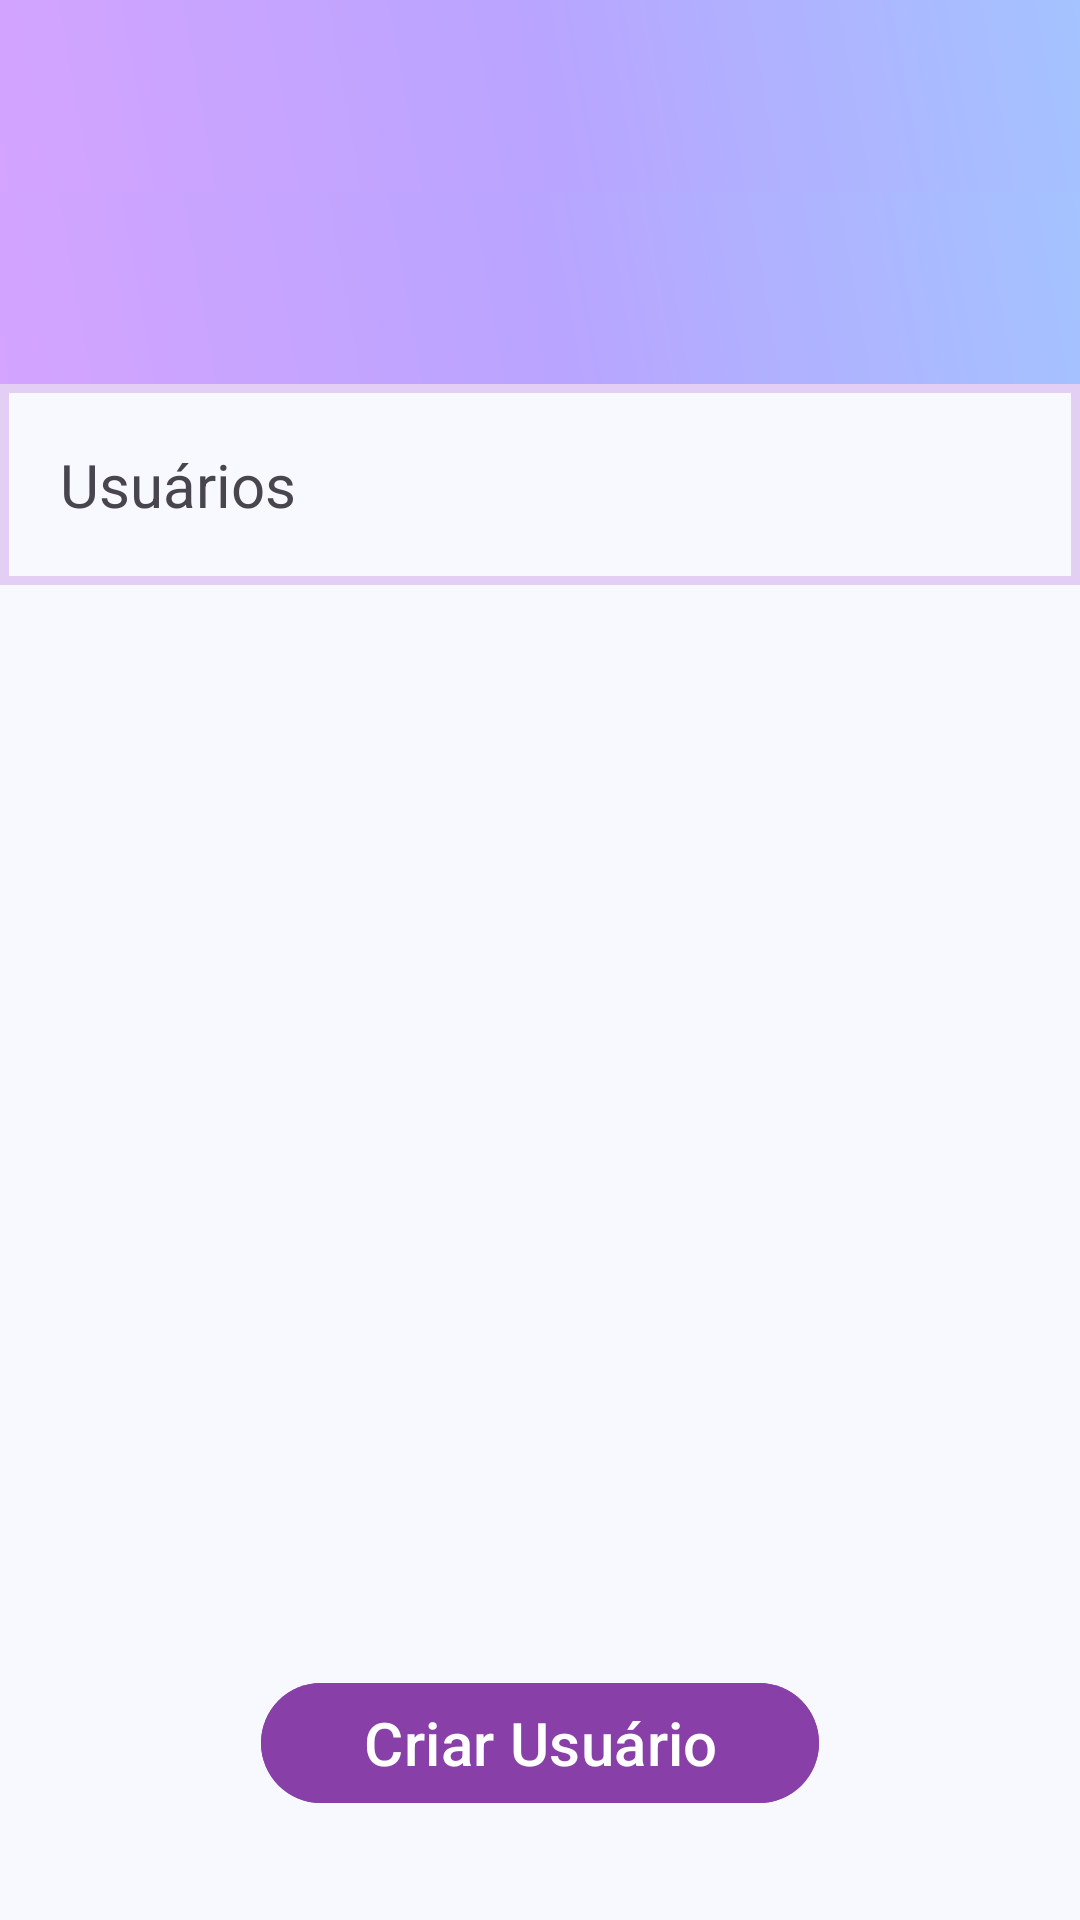

Reconstruct the res/layout file that produces this screen, plus the resources it refers to.
<!-- AndroidManifest.xml: application theme Theme.TCC_AgendaMed -->
<!-- res/layout/activity_usuario.xml -->
<?xml version="1.0" encoding="utf-8"?>
<LinearLayout xmlns:android="http://schemas.android.com/apk/res/android"
    xmlns:app="http://schemas.android.com/apk/res-auto"
    android:layout_width="match_parent"
    android:layout_height="match_parent"
    android:orientation="vertical"
    android:background="@color/backgroundComfyWhite">

    <androidx.appcompat.widget.Toolbar
        android:id="@+id/toolbar_top"
        app:popupTheme="@style/ThemeOverlay.AppCompat.Light"
        android:layout_width="match_parent"
        android:layout_height="wrap_content"
        android:theme="@style/ThemeOverlay.CustomMenuStyle"/>

    <androidx.appcompat.widget.Toolbar
        android:id="@+id/toolbar_bottom"
        android:layout_width="match_parent"
        android:layout_height="wrap_content"
        android:theme="@style/ThemeOverlay.CustomMenuStyle"/>

    <TableLayout
        android:id="@+id/tableCamposUsuario"
        android:layout_width="match_parent"
        android:layout_height="wrap_content"
        android:layout_marginTop="0dp"
        android:stretchColumns="*"
        android:background="@drawable/table_regular_border">
        <TableRow>
            <TextView
                android:layout_width="wrap_content"
                android:layout_height="wrap_content"
                android:padding="20dp"
                android:textSize="20dp"
                android:text="@string/users" />
        </TableRow>
    </TableLayout>
    <ScrollView
        android:id="@+id/scrllUsuarios"
        android:layout_width="match_parent"
        android:layout_height="0dp"
        android:layout_weight="1">
        <TableLayout
            android:id="@+id/tableUsuarios"
            android:layout_width="match_parent"
            android:layout_height="wrap_content"
            android:stretchColumns="*">
        </TableLayout>
    </ScrollView>
    <Button
        android:id="@+id/btnCriarUsuario"
        android:layout_width="186dp"
        android:layout_height="wrap_content"
        android:layout_gravity="center"
        android:backgroundTint="@color/buttomBasePurple2"
        android:textColor="@color/white"
        android:textSize="20dp"
        android:layout_marginTop="25dp"
        android:layout_marginBottom="35dp"
        android:text="Criar Usuário" />

</LinearLayout>
<!-- resources referenced by this layout -->
<resources>
  <color name="backgroundComfyWhite">#F8F8FF</color>
  <color name="buttomBasePurple2">#8840A8</color>
  <color name="white">#FFFFFFFF</color>
  <!-- drawable table_regular_border (drawable) -->
  <shape xmlns:android="http://schemas.android.com/apk/res/android">
      <solid android:color="@android:color/transparent" />
      <stroke
          android:width="3dp"
          android:color="@color/backgroundBasePurple" />
      <corners android:radius="0dp" />
  </shape>
  <string name="users">Usuários</string>
  <style name="ThemeOverlay.CustomMenuStyle" parent="Widget.MaterialComponents.ActionBar.PrimarySurface">
          <item name="android:background">@drawable/welcome_gradient</item>
          <item name="android:textSize">20dp</item>
      </style>
  <style name="Theme.TCC_AgendaMed" parent="Base.Theme.TCC_AgendaMed" />
  <color name="backgroundBasePurple">#E3CFF3</color>
  <!-- drawable welcome_gradient (drawable) -->
  <?xml version="1.0" encoding="utf-8"?>
  <layer-list xmlns:android="http://schemas.android.com/apk/res/android">
      <item>
          <shape android:shape="rectangle">
              <gradient
                  android:type="linear"
              android:angle="45"
              android:startColor="#D4A4FF"
              android:centerColor="#B9A4FF"
              android:endColor="#A4C3FF"
              android:gradientRadius="90dp"
              android:useLevel="false" />
          </shape>
      </item>
  </layer-list>
  <style name="Base.Theme.TCC_AgendaMed" parent="Theme.Material3.DayNight.NoActionBar">
          
          
      </style>
</resources>
